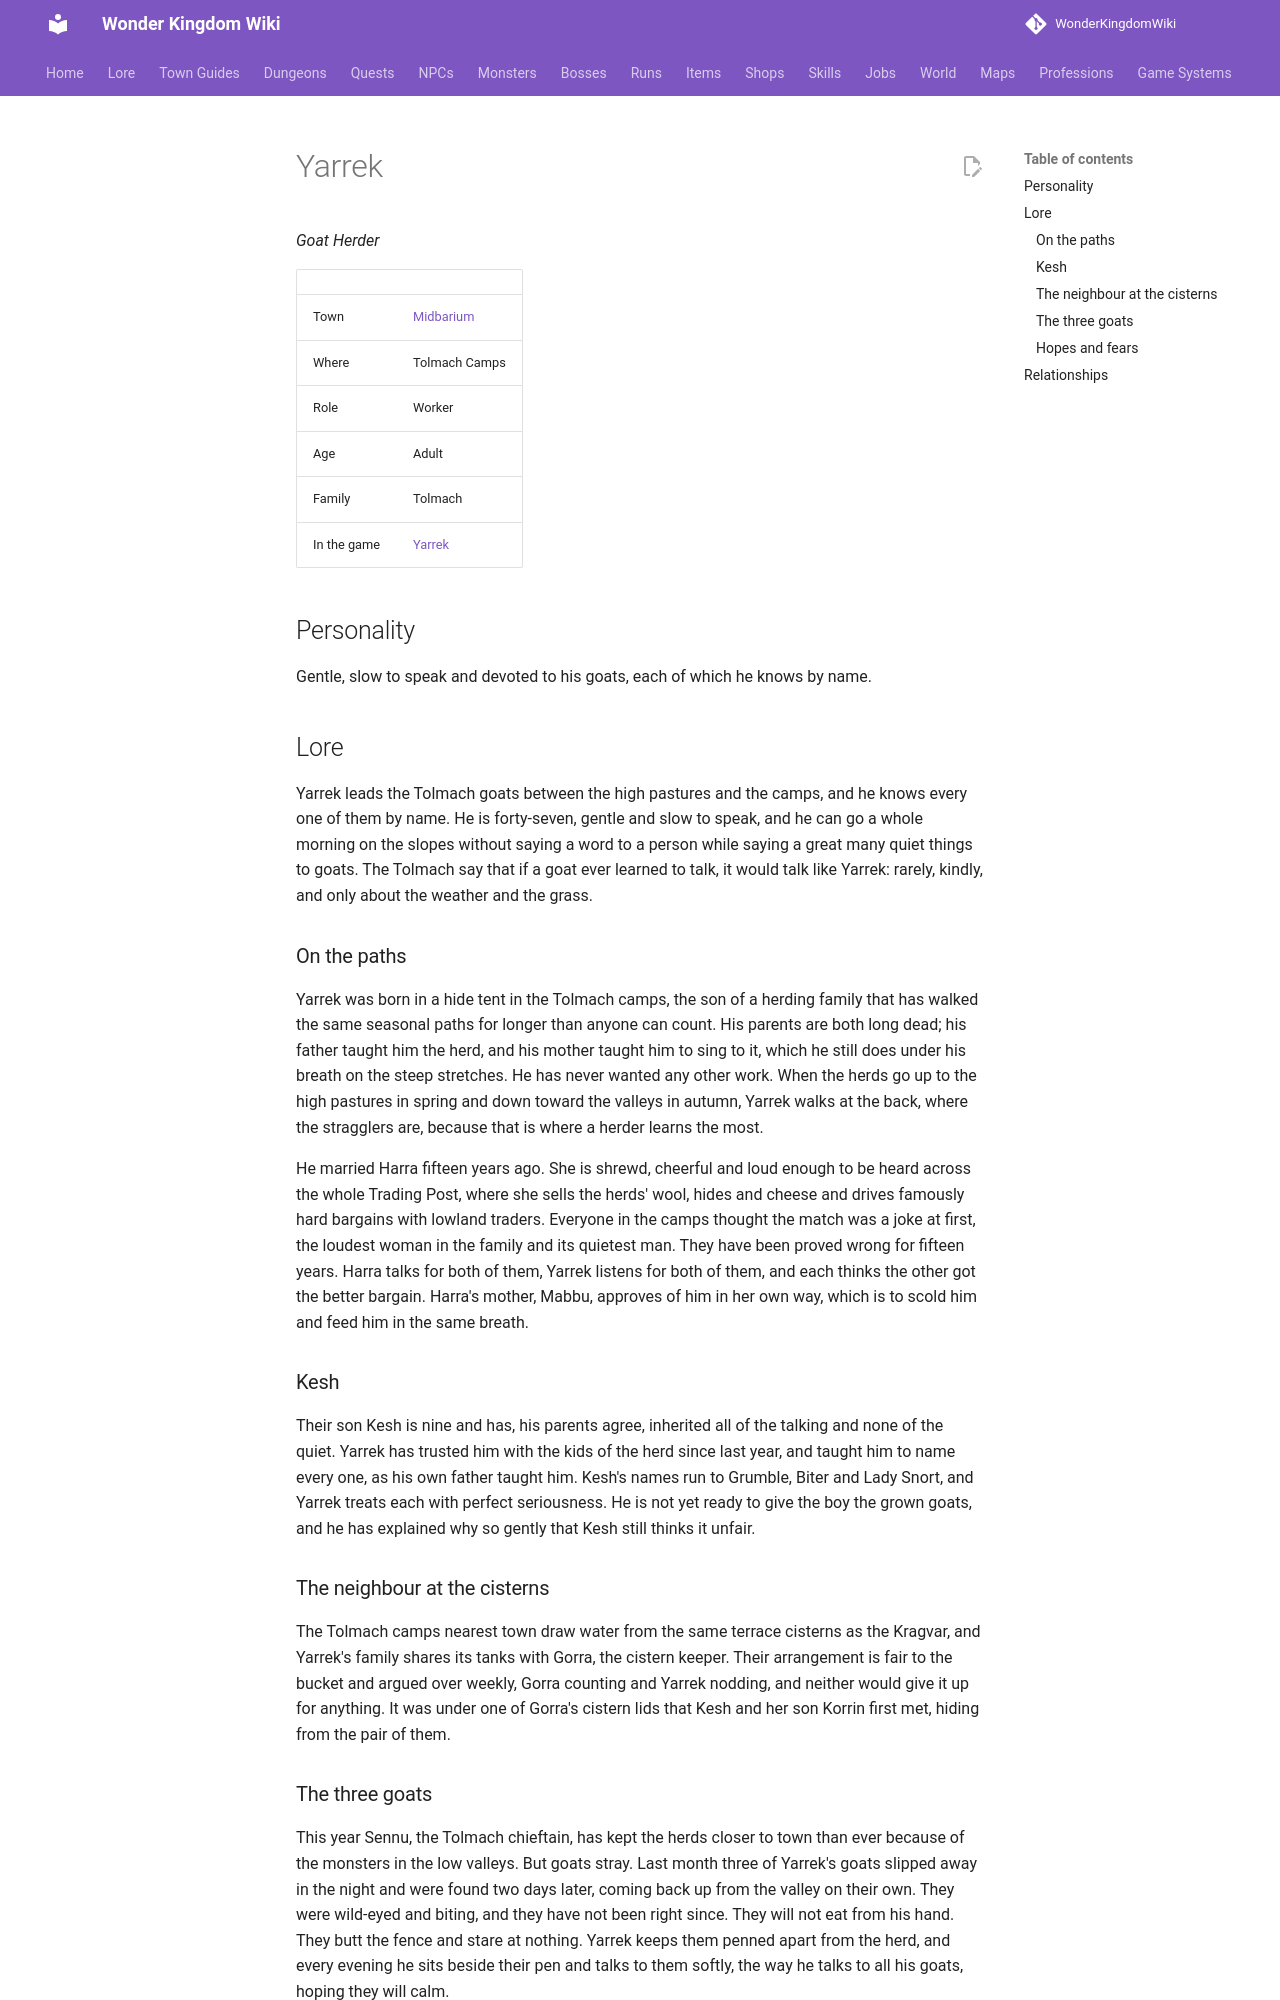

repository: alonohana627/WonderKingdomWiki · page: lore/people/midbarium/yarrek_tolmach/index.html · generator: mkdocs

<!-- Generated by tools/people.py from data/people/. Do not edit: changes are overwritten. -->

# Yarrek

*Goat Herder*

|  |  |
|---|---|
| Town | [Midbarium](../../towns/midbarium.md) |
| Where | Tolmach Camps |
| Role | Worker |
| Age | Adult |
| Family | Tolmach |
| In the game | [Yarrek](../../../npcs/yarrek_tolmach.md) |

## Personality

Gentle, slow to speak and devoted to his goats, each of which he knows by name.

## Lore

Yarrek leads the Tolmach goats between the high pastures and the camps, and he knows every one of them by name. He is forty-seven, gentle and slow to speak, and he can go a whole morning on the slopes without saying a word to a person while saying a great many quiet things to goats. The Tolmach say that if a goat ever learned to talk, it would talk like Yarrek: rarely, kindly, and only about the weather and the grass.

### On the paths

Yarrek was born in a hide tent in the Tolmach camps, the son of a herding family that has walked the same seasonal paths for longer than anyone can count. His parents are both long dead; his father taught him the herd, and his mother taught him to sing to it, which he still does under his breath on the steep stretches. He has never wanted any other work. When the herds go up to the high pastures in spring and down toward the valleys in autumn, Yarrek walks at the back, where the stragglers are, because that is where a herder learns the most.

He married Harra fifteen years ago. She is shrewd, cheerful and loud enough to be heard across the whole Trading Post, where she sells the herds' wool, hides and cheese and drives famously hard bargains with lowland traders. Everyone in the camps thought the match was a joke at first, the loudest woman in the family and its quietest man. They have been proved wrong for fifteen years. Harra talks for both of them, Yarrek listens for both of them, and each thinks the other got the better bargain. Harra's mother, Mabbu, approves of him in her own way, which is to scold him and feed him in the same breath.

### Kesh

Their son Kesh is nine and has, his parents agree, inherited all of the talking and none of the quiet. Yarrek has trusted him with the kids of the herd since last year, and taught him to name every one, as his own father taught him. Kesh's names run to Grumble, Biter and Lady Snort, and Yarrek treats each with perfect seriousness. He is not yet ready to give the boy the grown goats, and he has explained why so gently that Kesh still thinks it unfair.

### The neighbour at the cisterns

The Tolmach camps nearest town draw water from the same terrace cisterns as the Kragvar, and Yarrek's family shares its tanks with Gorra, the cistern keeper. Their arrangement is fair to the bucket and argued over weekly, Gorra counting and Yarrek nodding, and neither would give it up for anything. It was under one of Gorra's cistern lids that Kesh and her son Korrin first met, hiding from the pair of them.
